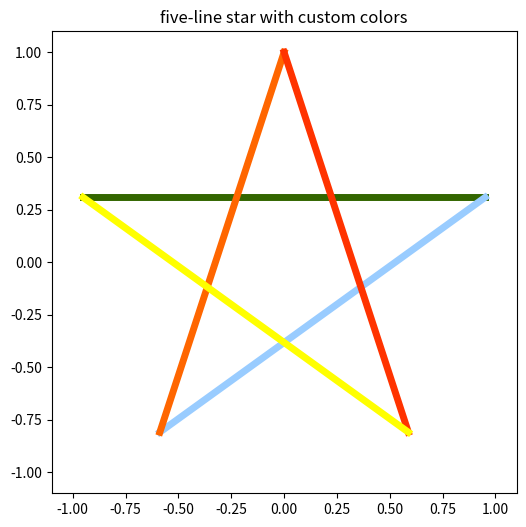

Reproduce this figure in Python.
import numpy as np
import matplotlib.pyplot as plt
theta = np.linspace(np.pi/2,np.pi/2 + 2*np.pi,6)[:-1]
x = np.cos(theta)
y = np.sin(theta)
plt.figure(figsize=(6,6))
lw=5
plt.plot([x[1],x[4]],[y[1],y[4]],color='#336600',linewidth=lw)
plt.plot([x[4],x[2]],[y[4],y[2]],color='#99ccff',linewidth =lw)
plt.plot([x[2],x[0]],[y[2],y[0]],color = '#ff6600',linewidth=lw)
plt.plot([x[0],x[3]],[y[0],y[3]],color='#ff3300',linewidth=lw)
plt.plot([x[3],x[1]],[y[3],y[1]],color='#ffff00',linewidth=lw)
plt.title('five-line star with custom colors')
plt.xlim(-1.1,1.1)
plt.ylim(-1.1,1.1)
plt.show()
